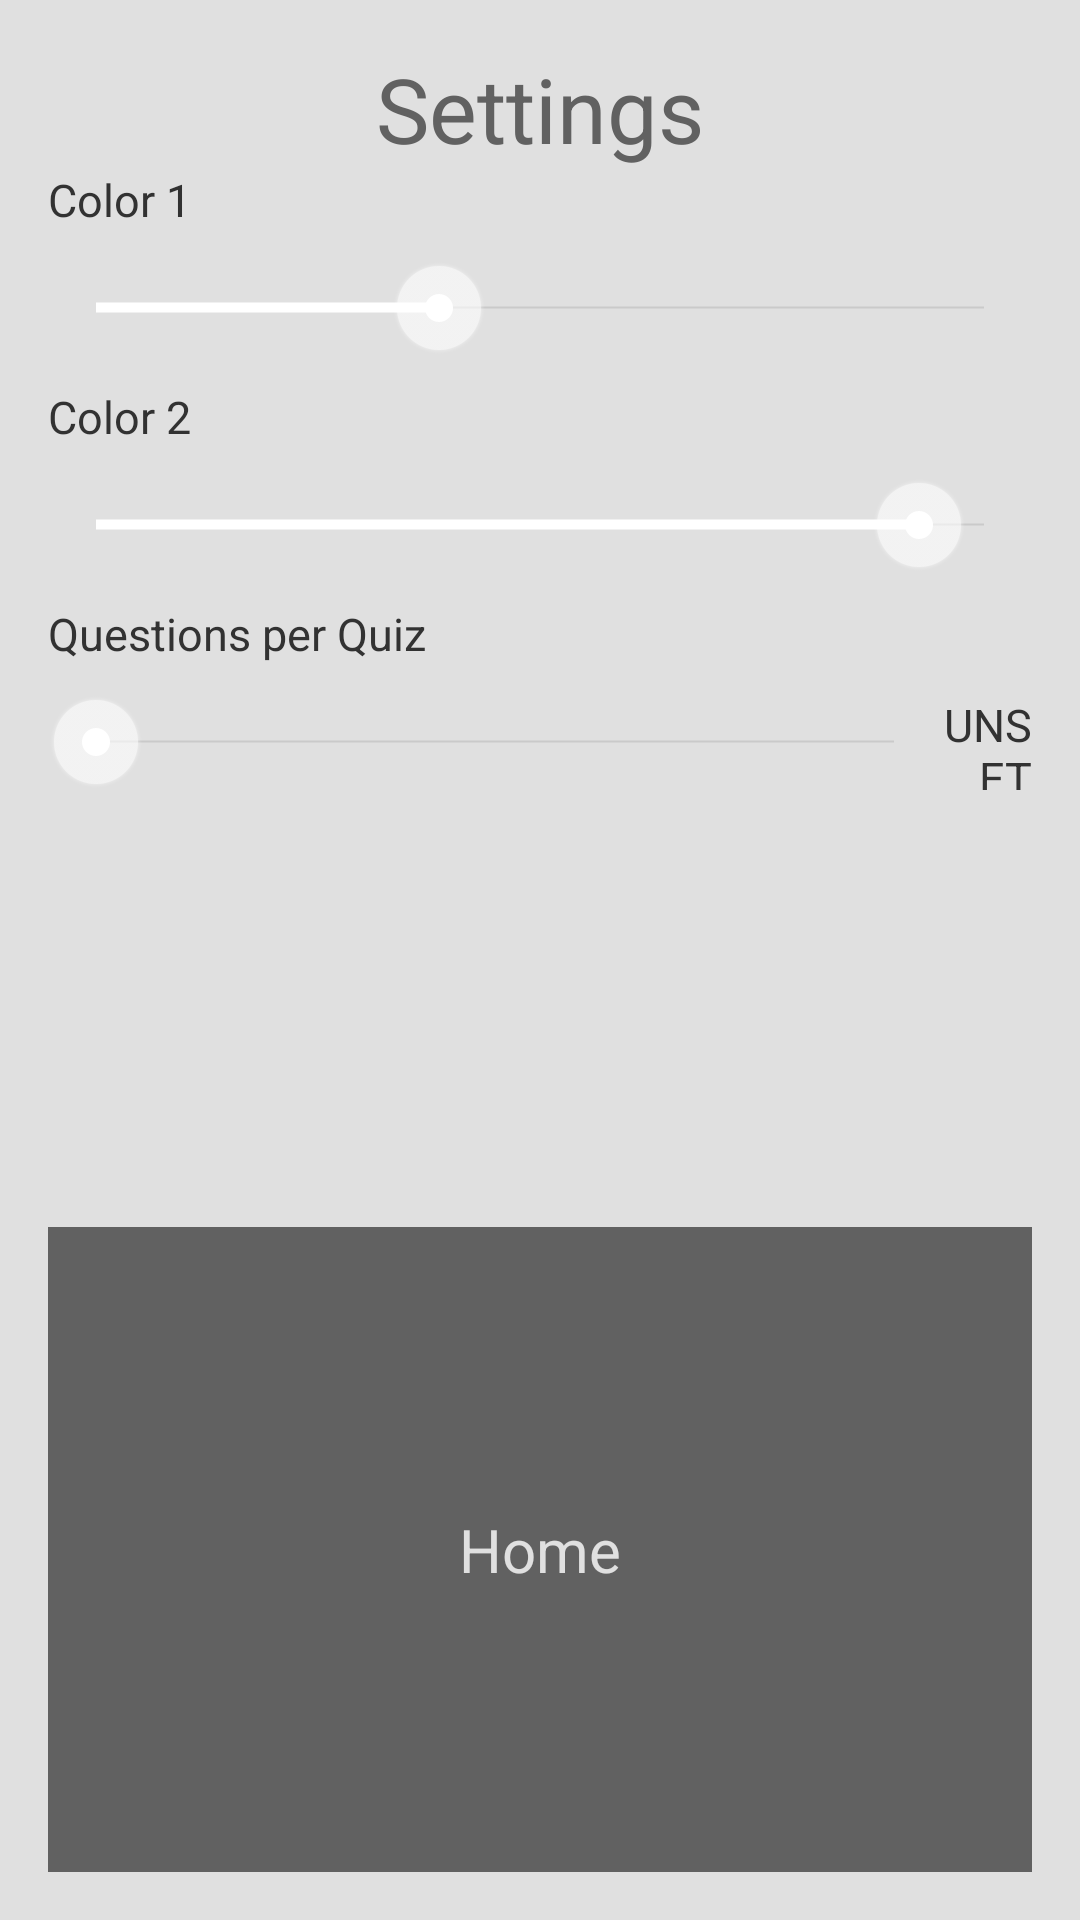

Layout XML and referenced resources for this Android screen:
<!-- AndroidManifest.xml: application theme android:Theme.Holo.Light.NoActionBar.Fullscreen -->
<!-- res/layout/activity_quiz_settings.xml -->
<?xml version="1.0" encoding="utf-8"?>
<RelativeLayout xmlns:android="http://schemas.android.com/apk/res/android"
    xmlns:tools="http://schemas.android.com/tools"
    android:layout_width="match_parent"
    android:layout_height="match_parent"
    android:paddingBottom="@dimen/activity_vertical_margin"
    android:paddingLeft="@dimen/activity_horizontal_margin"
    android:paddingRight="@dimen/activity_horizontal_margin"
    android:paddingTop="@dimen/activity_vertical_margin"
    tools:context="com.brunsting.jacob.mobilemathclass.QuizSettings"
    android:id="@+id/settingsLayout"
    android:background="@color/backgroundColor">

    <SeekBar
        android:layout_width="fill_parent"
        android:layout_height="wrap_content"
        android:id="@+id/quizSettingsPrimaryColor"
        android:indeterminate="false"
        android:max="150"
        android:thumbTint="#ffffff"
        android:layout_below="@+id/quizSettingsColor1TitleTxt"
        android:layout_alignParentLeft="true"
        android:layout_alignParentStart="true"
        android:layout_marginTop="10dp"
        android:layout_marginBottom="10dp"
        android:progressTint="#ffffff"
        android:progress="58" />

    <SeekBar
        android:layout_width="fill_parent"
        android:layout_height="wrap_content"
        android:id="@+id/quizSettingsSecondaryColor"
        android:indeterminate="false"
        android:max="150"
        android:thumbTint="#ffffff"
        android:layout_below="@+id/quizSettingsColor2TitleTxt"
        android:layout_alignParentLeft="true"
        android:layout_alignParentStart="true"
        android:layout_marginTop="10dp"
        android:layout_marginBottom="10dp"
        android:progressTint="#ffffff"
        android:progress="139" />

    <TextView
        android:layout_width="fill_parent"
        android:layout_height="wrap_content"
        android:id="@+id/quizSettingsTitleTxt"
        android:textSize="@dimen/titleTextSize"
        android:textColor="@color/titleTextColor"
        android:gravity="center_horizontal"
        android:text="@string/quizSettingsTitleTxt"
        android:layout_alignParentTop="true"
        android:layout_alignParentRight="true"
        android:layout_alignParentEnd="true" />

    <TextView
        android:layout_width="fill_parent"
        android:layout_height="wrap_content"
        android:text="@string/quizSettingsColor1TitleTxt"
        android:id="@+id/quizSettingsColor1TitleTxt"
        android:layout_below="@+id/quizSettingsTitleTxt"
        android:layout_alignParentLeft="true"
        android:layout_alignParentStart="true"
        android:textSize="@dimen/subtitleTextSize" />

    <TextView
        android:layout_width="fill_parent"
        android:layout_height="wrap_content"
        android:text="@string/quizSettingsColor2TitleTxt"
        android:id="@+id/quizSettingsColor2TitleTxt"
        android:layout_below="@+id/quizSettingsPrimaryColor"
        android:layout_alignParentLeft="true"
        android:layout_alignParentStart="true"
        android:textSize="@dimen/subtitleTextSize" />

    <Button
        android:layout_width="fill_parent"
        android:layout_height="wrap_content"
        android:text="@string/quizSettingsHomeBtn"
        android:id="@+id/quizSettingsHomeBtn"
        android:textColor="@color/textColor1"
        android:background="@color/buttonColor1"
        android:textSize="@dimen/btnTextSize"
        android:layout_alignParentBottom="true"
        android:layout_alignParentLeft="true"
        android:layout_alignParentStart="true"
        android:height="@dimen/hugeButtonHeight" />

    <TextView
        android:layout_width="fill_parent"
        android:layout_height="wrap_content"
        android:text="@string/quizSettingsNumQuestionsTxt"
        android:id="@+id/quizSettingsNumQuestionsTitleTxt"
        android:layout_below="@+id/quizSettingsSecondaryColor"
        android:layout_alignParentLeft="true"
        android:layout_alignParentStart="true"
        android:textSize="@dimen/subtitleTextSize" />

    <SeekBar
        android:layout_width="wrap_content"
        android:layout_height="wrap_content"
        android:id="@+id/quizSettingsNumQuestionsBar"
        android:indeterminate="false"
        android:max="100"
        android:thumbTint="#ffffff"
        android:progressTint="#ffffff"
        android:layout_below="@+id/quizSettingsNumQuestionsTitleTxt"
        android:layout_alignParentLeft="true"
        android:layout_alignParentStart="true"
        android:layout_marginTop="10dp"
        android:layout_marginBottom="20dp"
        android:layout_toLeftOf="@+id/quizSettingsNumQuestionsValueTxt"
        android:layout_toStartOf="@+id/quizSettingsNumQuestionsValueTxt" />

    <TextView
        android:layout_width="wrap_content"
        android:layout_height="wrap_content"
        android:text="@string/unsetTitleTxt"
        android:id="@+id/quizSettingsNumQuestionsValueTxt"
        android:layout_alignBottom="@+id/quizSettingsNumQuestionsBar"
        android:layout_alignRight="@+id/quizSettingsNumQuestionsTitleTxt"
        android:layout_alignEnd="@+id/quizSettingsNumQuestionsTitleTxt"
        android:textSize="@dimen/subtitleTextSize"
        android:textAlignment="gravity"
        android:width="30dp"
        android:layout_alignTop="@+id/quizSettingsNumQuestionsBar"
        android:gravity="center_vertical|right" />

</RelativeLayout>
<!-- resources referenced by this layout -->
<resources>
  <color name="backgroundColor">#FFE0E0E0</color>
  <color name="buttonColor1">#FF616161</color>
  <color name="textColor1">#FFE0E0E0</color>
  <color name="titleTextColor">#FF616161</color>
  <dimen name="activity_horizontal_margin">16dp</dimen>
  <dimen name="activity_vertical_margin">16dp</dimen>
  <dimen name="btnTextSize">20dp</dimen>
  <dimen name="hugeButtonHeight">215dp</dimen>
  <dimen name="subtitleTextSize">15dp</dimen>
  <dimen name="titleTextSize">30dp</dimen>
  <string name="quizSettingsColor1TitleTxt">Color 1</string>
  <string name="quizSettingsColor2TitleTxt">Color 2</string>
  <string name="quizSettingsHomeBtn">Home</string>
  <string name="quizSettingsNumQuestionsTxt">Questions per Quiz</string>
  <string name="quizSettingsTitleTxt">Settings</string>
  <string name="unsetTitleTxt">UNSET</string>
</resources>
